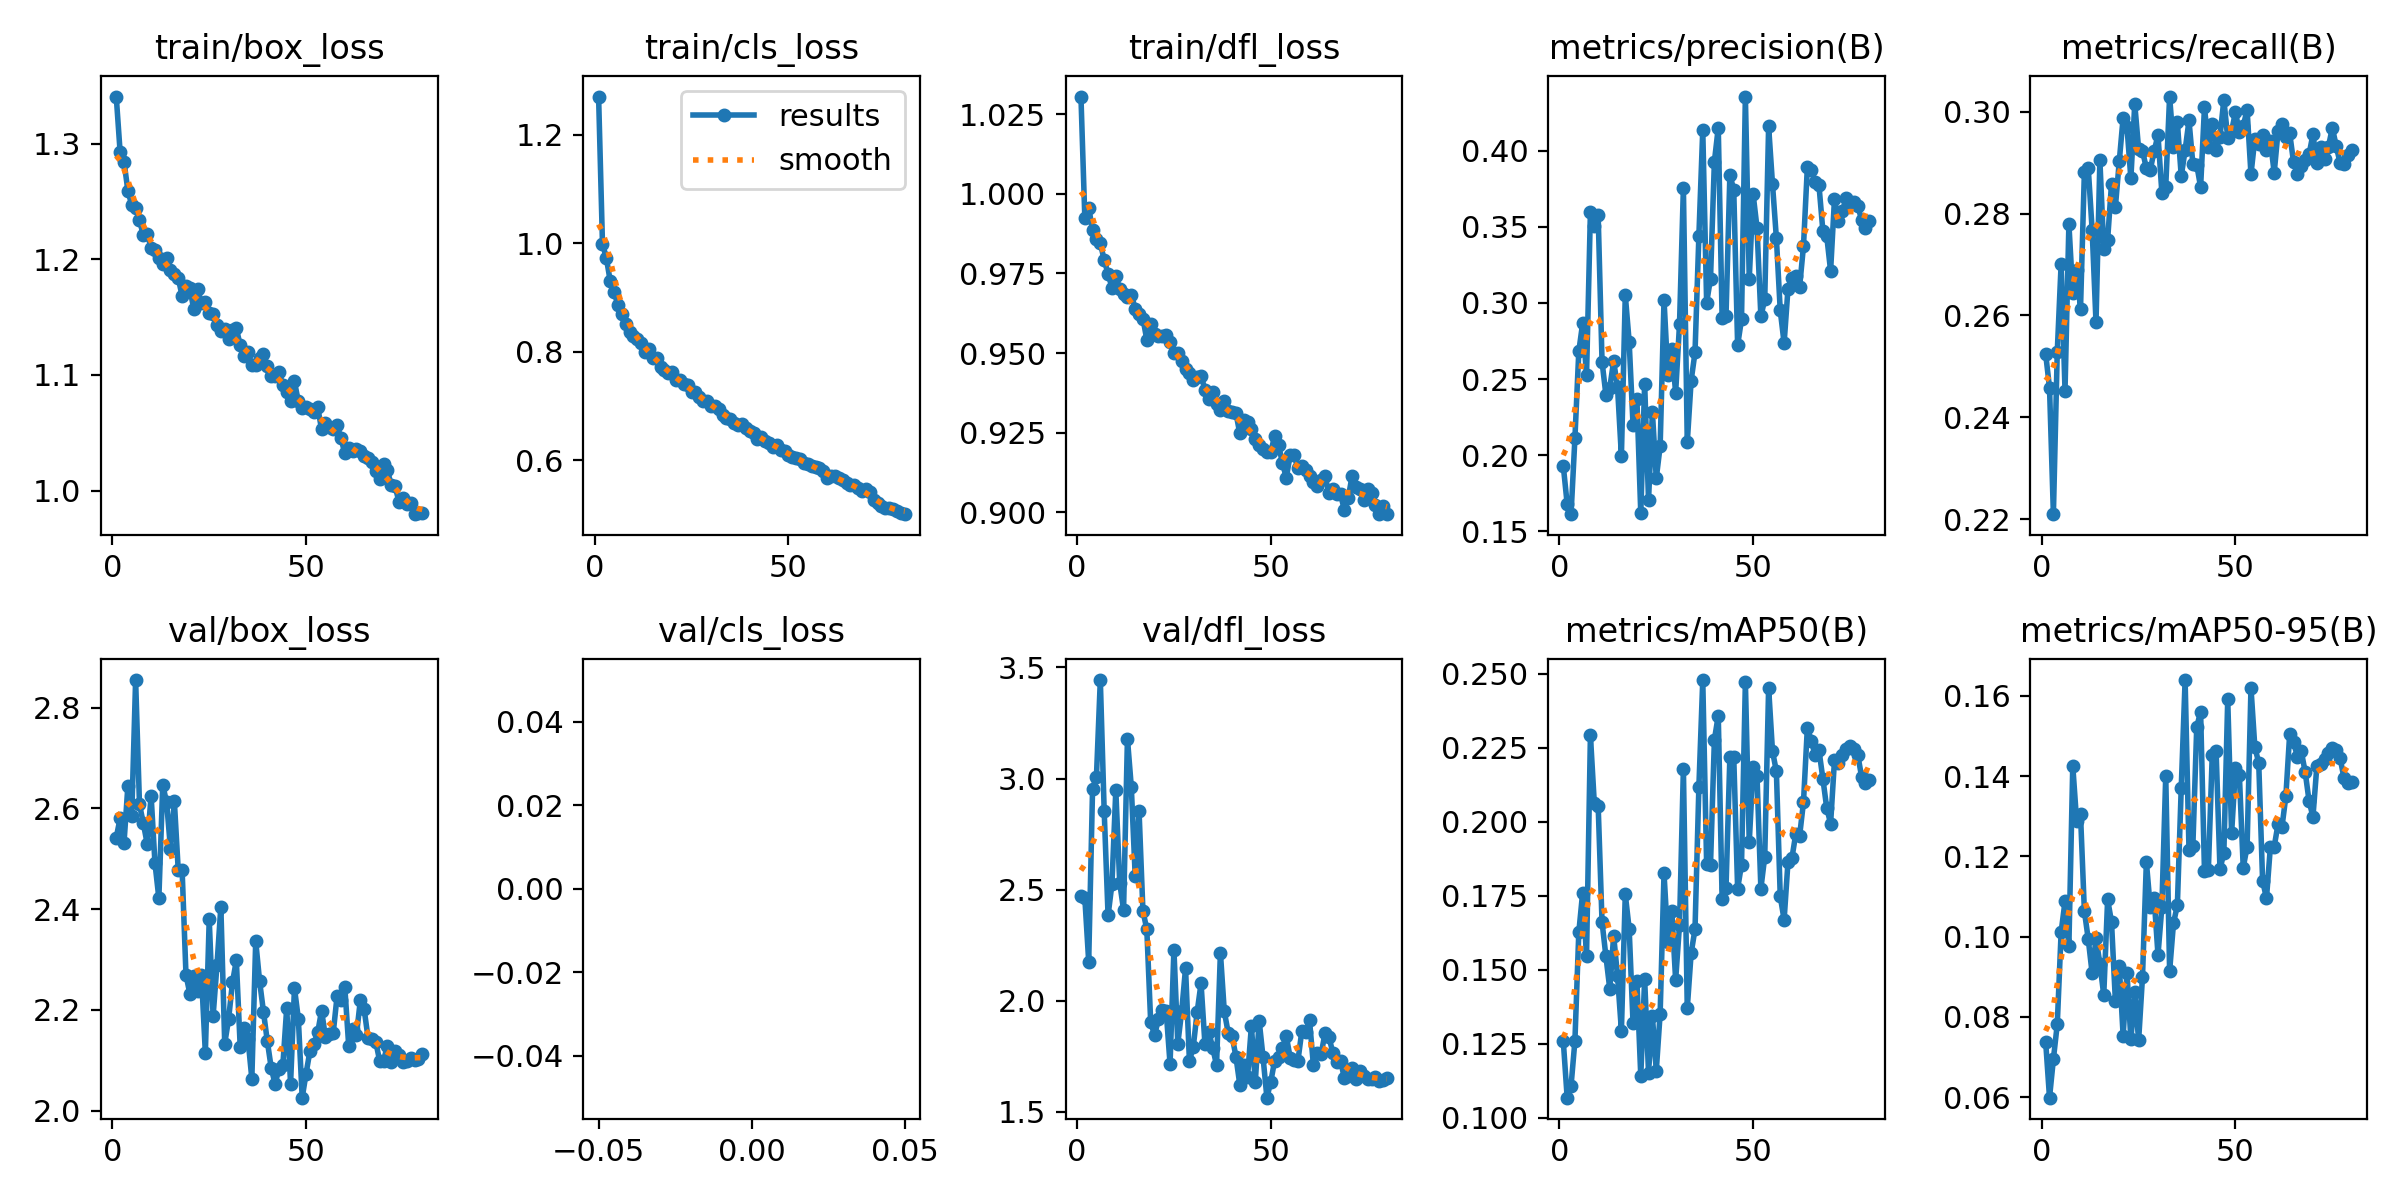

Source data for this figure (header and first rows):
epoch, time, train/box_loss, train/cls_loss, train/dfl_loss, metrics/precision(B), metrics/recall(B), metrics/mAP50(B), metrics/mAP50-95(B), val/box_loss, val/cls_loss, val/dfl_loss, lr/pg0, lr/pg1, lr/pg2
1, 79.78, 1.341, 1.271, 1.031, 0.1929, 0.2525, 0.1259, 0.07385, 2.542, inf, 2.471, 0.0002371, 0.0002371, 0.0002371
2, 157.1, 1.293, 0.9993, 0.9926, 0.1679, 0.2458, 0.1068, 0.05988, 2.58, inf, 2.463, 0.0004692, 0.0004692, 0.0004692
3, 233.4, 1.284, 0.9731, 0.9957, 0.1612, 0.221, 0.1108, 0.06949, 2.531, inf, 2.177, 0.0006955, 0.0006955, 0.0006955
4, 309.2, 1.259, 0.9304, 0.9887, 0.2112, 0.2529, 0.126, 0.07817, 2.644, inf, 2.955, 0.0006875, 0.0006875, 0.0006875
5, 384.9, 1.247, 0.9112, 0.9858, 0.2681, 0.2702, 0.1626, 0.1012, 2.586, inf, 3.008, 0.0006787, 0.0006787, 0.0006787
6, 460.1, 1.244, 0.8854, 0.9846, 0.2867, 0.2453, 0.1761, 0.1088, 2.855, inf, 3.443, 0.0006698, 0.0006698, 0.0006698
7, 535.6, 1.234, 0.8696, 0.9791, 0.2527, 0.278, 0.1547, 0.09779, 2.608, inf, 2.853, 0.000661, 0.000661, 0.000661
8, 611.3, 1.221, 0.8515, 0.975, 0.3598, 0.2643, 0.2293, 0.1426, 2.57, inf, 2.384, 0.0006521, 0.0006521, 0.0006521
9, 687.2, 1.222, 0.8374, 0.9705, 0.3506, 0.2689, 0.2064, 0.1287, 2.529, inf, 2.525, 0.0006433, 0.0006433, 0.0006433
10, 763.1, 1.21, 0.8294, 0.9742, 0.3576, 0.2613, 0.2054, 0.1305, 2.625, inf, 2.948, 0.0006345, 0.0006345, 0.0006345
11, 838.8, 1.208, 0.8227, 0.9702, 0.2614, 0.2882, 0.1662, 0.1064, 2.491, inf, 2.532, 0.0006256, 0.0006256, 0.0006256
12, 914.6, 1.201, 0.8154, 0.9685, 0.2396, 0.2889, 0.1546, 0.09935, 2.422, inf, 2.409, 0.0006168, 0.0006168, 0.0006168
13, 989.9, 1.196, 0.7991, 0.9677, 0.2444, 0.2768, 0.1435, 0.09089, 2.646, inf, 3.179, 0.000608, 0.000608, 0.000608
14, 1065, 1.201, 0.8057, 0.9684, 0.2618, 0.2586, 0.1616, 0.09959, 2.612, inf, 2.962, 0.0005991, 0.0005991, 0.0005991
15, 1141, 1.191, 0.7882, 0.9639, 0.2447, 0.2905, 0.1479, 0.09328, 2.52, inf, 2.562, 0.0005903, 0.0005903, 0.0005903
16, 1216, 1.187, 0.7876, 0.9621, 0.1994, 0.273, 0.1295, 0.08544, 2.614, inf, 2.854, 0.0005815, 0.0005815, 0.0005815
17, 1292, 1.184, 0.7719, 0.9608, 0.3052, 0.2749, 0.1755, 0.1093, 2.478, inf, 2.404, 0.0005726, 0.0005726, 0.0005726
18, 1368, 1.168, 0.7657, 0.9542, 0.2746, 0.2858, 0.1639, 0.1037, 2.478, inf, 2.322, 0.0005638, 0.0005638, 0.0005638
19, 1445, 1.177, 0.761, 0.959, 0.22, 0.2813, 0.1321, 0.084, 2.27, inf, 1.904, 0.000555, 0.000555, 0.000555
20, 1521, 1.175, 0.7623, 0.9558, 0.2368, 0.2902, 0.1461, 0.0928, 2.232, inf, 1.845, 0.0005461, 0.0005461, 0.0005461
21, 1597, 1.157, 0.7473, 0.9554, 0.1619, 0.2988, 0.1141, 0.07535, 2.268, inf, 1.916, 0.0005373, 0.0005373, 0.0005373
22, 1703, 1.174, 0.7482, 0.9553, 0.247, 0.297, 0.1468, 0.09093, 2.238, inf, 1.958, 0.0005284, 0.0005284, 0.0005284
23, 1779, 1.162, 0.7411, 0.9556, 0.1705, 0.2869, 0.1153, 0.07441, 2.268, inf, 1.955, 0.0005196, 0.0005196, 0.0005196
24, 1856, 1.163, 0.7386, 0.9536, 0.2282, 0.3015, 0.1344, 0.08618, 2.115, inf, 1.715, 0.0005108, 0.0005108, 0.0005108
25, 1932, 1.154, 0.7255, 0.95, 0.1848, 0.2927, 0.1159, 0.07415, 2.38, inf, 2.231, 0.0005019, 0.0005019, 0.0005019
26, 2008, 1.153, 0.7261, 0.9499, 0.2059, 0.2923, 0.1352, 0.08998, 2.188, inf, 1.807, 0.0004931, 0.0004931, 0.0004931
27, 2084, 1.143, 0.7157, 0.9475, 0.302, 0.2889, 0.1826, 0.1186, 2.289, inf, 1.952, 0.0004843, 0.0004843, 0.0004843
28, 2160, 1.138, 0.7101, 0.9449, 0.2523, 0.2886, 0.1594, 0.1073, 2.405, inf, 2.146, 0.0004754, 0.0004754, 0.0004754
29, 2237, 1.14, 0.71, 0.9437, 0.2697, 0.2922, 0.1699, 0.1097, 2.133, inf, 1.73, 0.0004666, 0.0004666, 0.0004666
30, 2313, 1.131, 0.7002, 0.9415, 0.2411, 0.2954, 0.1465, 0.09544, 2.182, inf, 1.794, 0.0004578, 0.0004578, 0.0004578
31, 2390, 1.139, 0.6992, 0.9425, 0.2861, 0.2841, 0.1653, 0.1074, 2.255, inf, 1.95, 0.0004489, 0.0004489, 0.0004489
32, 2466, 1.14, 0.6943, 0.9429, 0.3757, 0.2853, 0.218, 0.1401, 2.298, inf, 2.079, 0.0004401, 0.0004401, 0.0004401
33, 2543, 1.126, 0.6835, 0.9386, 0.2083, 0.303, 0.137, 0.09141, 2.126, inf, 1.807, 0.0004313, 0.0004313, 0.0004313
34, 2619, 1.116, 0.6779, 0.9357, 0.249, 0.2932, 0.1556, 0.1033, 2.164, inf, 1.86, 0.0004224, 0.0004224, 0.0004224
35, 2695, 1.12, 0.6767, 0.9378, 0.2675, 0.2979, 0.1638, 0.1079, 2.143, inf, 1.789, 0.0004136, 0.0004136, 0.0004136
36, 2772, 1.109, 0.6688, 0.9341, 0.3443, 0.2874, 0.2119, 0.1371, 2.064, inf, 1.711, 0.0004047, 0.0004047, 0.0004047
37, 2848, 1.108, 0.6643, 0.9322, 0.4137, 0.2924, 0.2479, 0.1639, 2.337, inf, 2.217, 0.0003959, 0.0003959, 0.0003959
38, 2924, 1.115, 0.6671, 0.9349, 0.3003, 0.2983, 0.1857, 0.1216, 2.257, inf, 1.953, 0.0003871, 0.0003871, 0.0003871
39, 3001, 1.118, 0.6594, 0.9318, 0.3159, 0.2898, 0.1855, 0.1226, 2.197, inf, 1.857, 0.0003782, 0.0003782, 0.0003782
40, 3078, 1.108, 0.6544, 0.9315, 0.3928, 0.2896, 0.2278, 0.1522, 2.138, inf, 1.843, 0.0003694, 0.0003694, 0.0003694
41, 3155, 1.099, 0.6497, 0.9313, 0.4151, 0.2852, 0.2359, 0.1561, 2.085, inf, 1.749, 0.0003606, 0.0003606, 0.0003606
42, 3231, 1.099, 0.6394, 0.9248, 0.2899, 0.3009, 0.1738, 0.1163, 2.053, inf, 1.623, 0.0003517, 0.0003517, 0.0003517
43, 3308, 1.102, 0.643, 0.9291, 0.2917, 0.2932, 0.1777, 0.1166, 2.083, inf, 1.713, 0.0003429, 0.0003429, 0.0003429
44, 3385, 1.091, 0.6352, 0.9285, 0.3841, 0.2976, 0.222, 0.1452, 2.091, inf, 1.657, 0.0003341, 0.0003341, 0.0003341
45, 3461, 1.085, 0.6325, 0.9262, 0.3743, 0.2925, 0.2218, 0.1462, 2.203, inf, 1.887, 0.0003252, 0.0003252, 0.0003252
46, 3538, 1.077, 0.6249, 0.9229, 0.2722, 0.2951, 0.1774, 0.1168, 2.054, inf, 1.633, 0.0003164, 0.0003164, 0.0003164
47, 3615, 1.094, 0.6277, 0.9211, 0.2892, 0.3024, 0.1855, 0.1208, 2.243, inf, 1.911, 0.0003076, 0.0003076, 0.0003076
48, 3691, 1.077, 0.6185, 0.9199, 0.4355, 0.2948, 0.2472, 0.1591, 2.183, inf, 1.747, 0.0002987, 0.0002987, 0.0002987
49, 3768, 1.072, 0.6178, 0.9191, 0.3159, 0.2962, 0.1931, 0.1257, 2.026, inf, 1.564, 0.0002899, 0.0002899, 0.0002899
50, 3844, 1.072, 0.609, 0.9189, 0.3714, 0.2999, 0.2186, 0.1419, 2.074, inf, 1.636, 0.000281, 0.000281, 0.000281
51, 3921, 1.071, 0.6065, 0.924, 0.3495, 0.296, 0.2156, 0.1404, 2.119, inf, 1.73, 0.0002722, 0.0002722, 0.0002722
52, 3997, 1.068, 0.6035, 0.9211, 0.2911, 0.2972, 0.1774, 0.1172, 2.132, inf, 1.749, 0.0002634, 0.0002634, 0.0002634
53, 4073, 1.072, 0.603, 0.9156, 0.3023, 0.3004, 0.1882, 0.1224, 2.155, inf, 1.789, 0.0002545, 0.0002545, 0.0002545
54, 4150, 1.053, 0.5956, 0.9109, 0.4159, 0.2877, 0.2453, 0.162, 2.199, inf, 1.841, 0.0002457, 0.0002457, 0.0002457
55, 4226, 1.059, 0.5928, 0.9179, 0.378, 0.2947, 0.2239, 0.1472, 2.147, inf, 1.745, 0.0002369, 0.0002369, 0.0002369
56, 4303, 1.055, 0.5902, 0.918, 0.3427, 0.2936, 0.2171, 0.1433, 2.152, inf, 1.733, 0.000228, 0.000228, 0.000228
57, 4380, 1.053, 0.5879, 0.9139, 0.295, 0.2955, 0.1748, 0.114, 2.154, inf, 1.729, 0.0002192, 0.0002192, 0.0002192
58, 4482, 1.056, 0.5853, 0.9146, 0.2736, 0.2924, 0.1669, 0.1095, 2.227, inf, 1.862, 0.0002104, 0.0002104, 0.0002104
59, 4559, 1.045, 0.5793, 0.9132, 0.3094, 0.2943, 0.1865, 0.1223, 2.22, inf, 1.862, 0.0002015, 0.0002015, 0.0002015
60, 4636, 1.032, 0.567, 0.9115, 0.3165, 0.288, 0.1877, 0.1225, 2.245, inf, 1.912, 0.0001927, 0.0001927, 0.0001927
... 20 more rows
